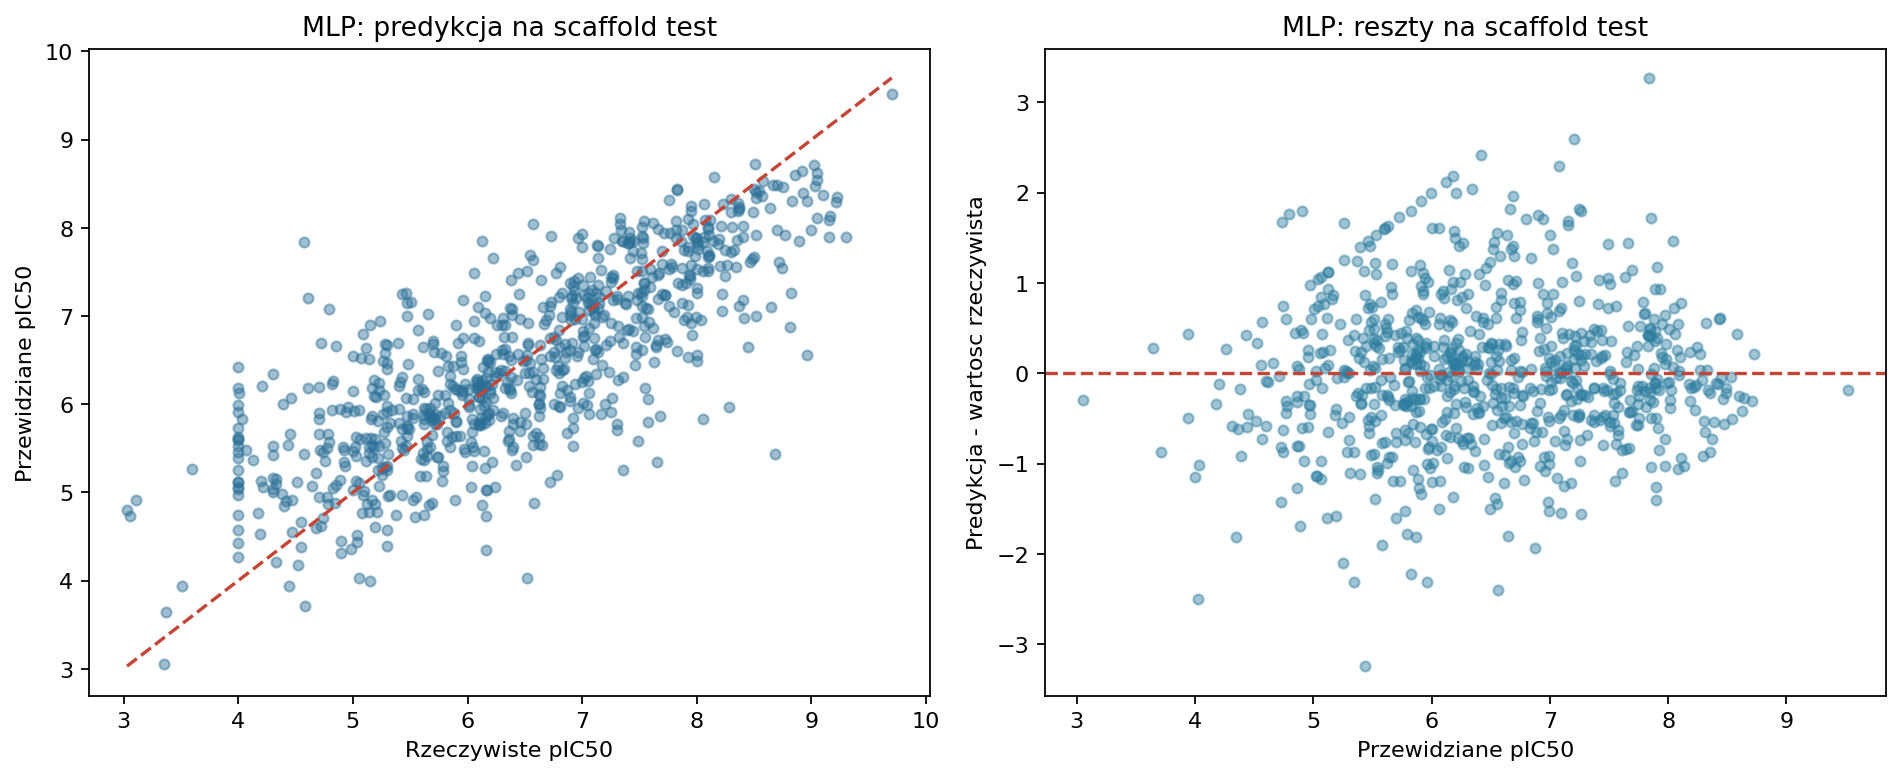

The data file committed next to this chart (first rows):
standardized_smiles, scaffold, pic50, n_measurements, high_measurement_variability, split, prediction, absolute_error
Brc1ccc(-c2nnc(N3CCN(c4ccccn4)CC3)o2)cc1, c1ccc(-c2nnc(N3CCN(c4ccccn4)CC3)o2)cc1, 6.9, 1, False, train, 6.712, 0.1881
Brc1ccc(/C=N\C2CCN(Cc3ccccc3)C2)cc1, C(=NC1CCN(Cc2ccccc2)C1)c1ccccc1, 5.76, 1, False, train, 5.793, 0.03322
Brc1ccc(CNC2CCN(Cc3ccccc3)C2)cc1, c1ccc(CNC2CCN(Cc3ccccc3)C2)cc1, 6.19, 1, False, train, 6.225, 0.03532
C#CCCOc1cnc(C(=O)Nc2cccc([C@]3(C)CCSC(N)…, O=C(Nc1cccc(C2CCSC=N2)c1)c1cnccn1, 6.89, 1, False, train, 6.432, 0.4584
C#CCN(C)Cc1cc2cc(OCCCC3CCN(Cc4ccccc4)CC3…, c1ccc(CN2CCC(CCCOc3ccc4[nH]ccc4c3)CC2)cc…, 6.34, 1, False, train, 6.008, 0.3317
C#CCN(C)Cc1ccc(O)c2ncccc12, c1ccc2ncccc2c1, 5.8, 1, False, train, 5.785, 0.01537
C#CCNC[C@@H](O)[C@H](Cc1ccccc1)NC(=O)c1c…, O=C(NCCc1ccccc1)c1cc2c3c(ccn3CCS(=O)(=O)…, 7.035, 2, False, train, 7.896, 0.8608
C#CCNC[C@@H](O)[C@H](Cc1ccccc1)NC(=O)c1c…, O=C(NCCc1ccccc1)c1cc2c3c(ccn3CCS(=O)(=O)…, 6.44, 1, False, test, 7.494, 1.054
C#CCNC[C@@H](O)[C@H](Cc1ccccc1)NC(=O)c1c…, O=C(NCCc1ccccc1)c1cc2c3c(c[nH]c3c1)CCS(=…, 7.77, 2, False, train, 7.713, 0.05732
C#CCOC1CCN(C(=O)Nc2ccc(F)c([C@]3(C)C[C@@…, O=C(Nc1cccc(C2CCOC=N2)c1)N1CCCCC1, 5.4, 2, True, train, 6.111, 0.7107
C#CCOc1ccc(C#Cc2ccc(F)c([C@@]3(C)N=C(N)S…, C(#Cc1ccccn1)c1cccc(C2N=CSC3CC32)c1, 6.79, 1, False, train, 7.317, 0.5272
C#CCOc1ccc(C(=O)Nc2cc(F)c(Cl)c([C@]3(CF)…, O=C(Nc1cccc(C2N=COC3CC32)c1)c1ccccn1, 8.22, 1, False, train, 7.015, 1.205
C#CCOc1ccc(C(=O)Nc2cc(F)c(F)c([C@@]3(C)N…, O=C(Nc1cccc(C2N=CSC3CC32)c1)c1ccccn1, 8.905, 2, False, train, 8.584, 0.3211
C#CCOc1ccc(C(=O)Nc2cc(F)c(F)c([C@]3(C)C[…, O=C(Nc1cccc(C2CCOC=N2)c1)c1ccccn1, 7.57, 4, False, train, 7.678, 0.1077
C#CCOc1ccc(C(=O)Nc2cc(F)c(F)c([C@]3(CF)C…, O=C(Nc1cccc(C2CCOC=N2)c1)c1ccccn1, 7.46, 2, False, train, 7.407, 0.05299
C#CCOc1ccc(C(=O)Nc2ccc(F)c([C@@]3(C(F)F)…, O=C(Nc1cccc(C2N=COC3CC32)c1)c1ccccn1, 7.79, 1, False, train, 7.119, 0.6705
C#CCOc1ccc(C(=O)Nc2ccc(F)c([C@@]3(CF)N=C…, O=C(Nc1cccc(C2N=COC3CC32)c1)c1ccccn1, 7.56, 1, False, train, 6.982, 0.5779
C#CCOc1ccc(C(=O)Nc2ccc(F)c([C@]3(C)C[C@@…, O=C(Nc1cccc(C2CCOC=N2)c1)c1ccccn1, 7.89, 2, False, train, 7.66, 0.2305
C#CCOc1cnc(/C(F)=C/c2cc(F)c(F)c([C@]3(C)…, O=S1(=O)CC=NC(c2cccc(C=Cc3cnccn3)c2)C1, 8.175, 2, False, train, 7.814, 0.3612
C#CCOc1cnc(/C(F)=C/c2ccc(F)c([C@@]3(C)N=…, O=S1(=O)CC=NC(c2cccc(C=Cc3cnccn3)c2)C1, 5.9, 2, True, train, 5.876, 0.02419
C#CCOc1cnc(/C(F)=C/c2ccc(F)c([C@@]3(C)N=…, O=S1(=O)CC=NC(c2cccc(C=Cc3cnccn3)c2)C1, 7.445, 2, True, train, 7.295, 0.1501
C#CCOc1cnc(/C(F)=C/c2ccc(F)c([C@@]3(C)N=…, O=S1(=O)CC=NC(c2cccc(C=Cc3cnccn3)c2)C1, 7.22, 2, True, train, 7.295, 0.07492
C#CCOc1cnc(/C(F)=C/c2ccc(F)c([C@@]3(C)N=…, O=S1(=O)CC(c2cccc(C=Cc3cnccn3)c2)N=CN1, 7.505, 2, False, train, 7.613, 0.1077
C#CCOc1cnc(/C(F)=C/c2ccc(F)c([C@@]3(C)N=…, O=S1(=O)NC=NC(c2cccc(C=Cc3cnccn3)c2)C12C…, 7.455, 2, False, train, 7.421, 0.03427
C#CCOc1cnc(/C(F)=C/c2ccc(F)c([C@@]3(C)N=…, C(=Cc1cnccn1)c1cccc(C2CCOC=N2)c1, 5.94, 2, True, train, 6.292, 0.3519
C#CCOc1cnc(/C(F)=C/c2ccc(F)c([C@@]3(C)N=…, C(=Cc1cnccn1)c1cccc(C2CCOC=N2)c1, 7.025, 2, False, train, 7.16, 0.1352
C#CCOc1cnc(/C(F)=C/c2ccc(F)c([C@@]3(C)N=…, C(=Cc1cnccn1)c1cccc(C2N=CSC3CC32)c1, 8.92, 1, False, train, 8.567, 0.3532
C#CCOc1cnc(/C(F)=C/c2ccc(F)c([C@@]3(C)N=…, C(=Cc1cnccn1)c1cccc(C2N=CSC3CC32)c1, 8.41, 1, False, train, 8.584, 0.1738
C#CCOc1cnc(/C(F)=C/c2ccc(F)c([C@@]3(C)N=…, O=C(N1CCOCC1)C12CC1C(c1cccc(C=Cc3cnccn3)…, 9.4, 1, False, train, 8.674, 0.7261
C#CCOc1cnc(/C(F)=C/c2ccc(F)c([C@@]3(C)N=…, O=C(N1CCOCC1)C12CC1C(c1cccc(C=Cc3cnccn3)…, 9.22, 1, False, train, 8.703, 0.517
C#CCOc1cnc(/C(F)=C/c2ccc(F)c([C@@]3(C)N=…, O=C(N1CCCC1)C12CC1C(c1cccc(C=Cc3cnccn3)c…, 9.05, 1, False, train, 9.136, 0.08612
C#CCOc1cnc(/C(F)=C/c2ccc(F)c([C@@]3(C)N=…, O=C(N1CCCC1)C12CC1C(c1cccc(C=Cc3cnccn3)c…, 9.4, 1, False, train, 9.136, 0.2639
C#CCOc1cnc(/C(F)=C/c2ccc(F)c([C@@]3(C)N=…, O=C(N1C2COCC1COC2)C12CC1C(c1cccc(C=Cc3cn…, 8.92, 1, False, validation, 8.463, 0.4573
C#CCOc1cnc(/C(F)=C/c2ccc(F)c([C@@]3(C)N=…, C(=Cc1cnccn1)c1cccc(C2N=CSC3CC32)c1, 8.24, 1, False, train, 8.3, 0.06047
C#CCOc1cnc(/C(F)=C/c2ccc(F)c([C@@]3(C)N=…, C(=Cc1cnccn1)c1cccc(C2N=CSC3CC32)c1, 8.72, 1, False, train, 8.51, 0.2102
C#CCOc1cnc(/C(F)=C/c2ccc(F)c([C@@]3(C)N=…, C(=Cc1cnccn1)c1cccc(C2N=CSC3CC32)c1, 8.23, 1, False, train, 8.169, 0.06141
C#CCOc1cnc(/C(F)=C/c2ccc(F)c([C@@]3(C)N=…, C(=Cc1cnccn1)c1cccc(C2N=CSC3CC32)c1, 8.89, 1, False, train, 8.754, 0.1356
C#CCOc1cnc(/C(F)=C/c2ccc(F)c([C@@]3(C)N=…, C(=Cc1cnccn1)c1cccc(C2N=CSC3CC32)c1, 7.94, 1, False, train, 7.606, 0.3342
C#CCOc1cnc(/C(F)=C/c2ccc(F)c([C@@]3(C)N=…, C(=Cc1cnccn1)c1cccc(C2N=CSC3CC32)c1, 9.22, 1, False, train, 8.809, 0.4108
C#CCOc1cnc(/C(F)=C/c2ccc(F)c([C@@]3(C)N=…, C(=Cc1cnccn1)c1cccc(C2N=CSC3(c4ncco4)CC2…, 8.2, 1, False, test, 7.573, 0.6274
C#CCOc1cnc(/C(F)=C/c2ccc(F)c([C@@]3(C)N=…, C(=Cc1cnccn1)c1cccc(C2N=CSC3CC32)c1, 8.27, 1, False, train, 7.847, 0.4229
C#CCOc1cnc(/C(F)=C/c2ccc(F)c([C@@]3(C)N=…, O=S1(=O)C2C=NC(c3cccc(C=Cc4cnccn4)c3)C1C…, 8.37, 2, False, train, 7.992, 0.3784
C#CCOc1cnc(/C(F)=C/c2ccc(F)c([C@@]34CN(c…, C(=Cc1cnccn1)c1cccc(C23CN(c4ncccn4)CC2CS…, 9.83, 1, False, train, 8.739, 1.091
C#CCOc1cnc(/C(F)=C/c2ccc(F)c([C@]3(C)CO[…, C(=Cc1cnccn1)c1cccc(C2COCC=N2)c1, 7.125, 2, False, train, 6.786, 0.3393
C#CCOc1cnc(/C(F)=C/c2ccc(F)c([C@]3(C)CS(…, O=S1(=O)CC=NC(c2cccc(C=Cc3cnccn3)c2)C1, 8.76, 2, False, train, 7.743, 1.017
C#CCOc1cnc(/C(F)=C/c2ccc(F)c([C@]3(C)CS(…, O=S1(=O)CC(c2cccc(C=Cc3cnccn3)c2)N=CC12C…, 8.61, 2, False, validation, 7.708, 0.9023
C#CCOc1cnc(/C(F)=C/c2ccc(F)c([C@]3(C)CS(…, O=S1(=O)CC(c2cccc(C=Cc3cnccn3)c2)N=CN1, 8.31, 2, False, train, 8.22, 0.0904
C#CCOc1cnc(/C(F)=C/c2ccc(F)c([C@]3(C)C[C…, O=C(C1CC(c2cccc(C=Cc3cnccn3)c2)N=CS1)N1C…, 8.22, 1, False, train, 7.65, 0.5698
C#CCOc1cnc(/C(F)=C/c2ccc(F)c([C@]3(C)C[C…, C(=Cc1cnccn1)c1cccc(C2CCSC=N2)c1, 7.66, 1, False, train, 7.4, 0.2596
C#CCOc1cnc(/C(F)=C/c2ccc(F)c([C@]3(C)C[C…, C(=Cc1cnccn1)c1cccc(C2CCSC=N2)c1, 7.62, 1, False, train, 7.818, 0.1978
C#CCOc1cnc(/C(F)=C/c2ccc(F)c([C@]3(C)C[C…, C(=Cc1cnccn1)c1cccc(C2CCSC=N2)c1, 7.43, 1, False, train, 7.4, 0.02956
C#CCOc1cnc(/C(F)=C/c2ccc(F)c([C@]3(CF)CS…, O=S1(=O)CC=NC(c2cccc(C=Cc3cnccn3)c2)C1, 7.675, 2, True, train, 7.321, 0.3541
C#CCOc1cnc(/C(F)=C/c2ccc(F)c([C@]34CN(C(…, C(=Cc1cnccn1)c1cccc(C23CNCC2CSC=N3)c1, 8.03, 1, False, train, 7.443, 0.5869
C#CCOc1cnc(/C(F)=C/c2ccc(F)c([C@]34CN(C(…, C(=Cc1cnccn1)c1cccc(C23CNCC2CSC=N3)c1, 8.63, 1, False, train, 8.201, 0.4291
C#CCOc1cnc(/C(F)=C/c2ccc(F)c([C@]34CN(C(…, C(=Cc1cnccn1)c1cccc(C23CNCC2CSC=N3)c1, 8.6, 1, False, train, 8.202, 0.3977
C#CCOc1cnc(/C(F)=C/c2ccc(F)c([C@]34CN(C(…, C(=Cc1cnccn1)c1cccc(C23CNCC2CSC=N3)c1, 8.58, 1, False, train, 8.208, 0.3723
C#CCOc1cnc(/C(F)=C/c2ccc(F)c([C@]34CN(C(…, C(=Cc1cnccn1)c1cccc(C23CNCC2CSC=N3)c1, 8.8, 1, False, train, 8.227, 0.5735
C#CCOc1cnc(/C(F)=C/c2ccc(F)c([C@]34CN(C(…, C(=Cc1cnccn1)c1cccc(C23CNCC2CSC=N3)c1, 8.35, 1, False, train, 7.871, 0.4786
C#CCOc1cnc(/C(F)=C/c2ccc(F)c([C@]34CN(C(…, C(=Cc1cnccn1)c1cccc(C23CNCC2CSC=N3)c1, 8.13, 1, False, train, 7.528, 0.6018
C#CCOc1cnc(/C(F)=C/c2ccc(F)c([C@]34CN(c5…, C(=Cc1cnccn1)c1cccc(C23CN(c4ncccn4)CC2CS…, 9.73, 1, False, train, 8.6, 1.13
... 7,990 more rows
